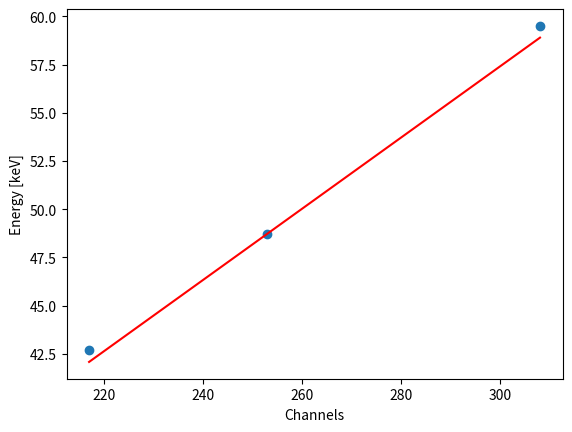

Recreate this plot in Python.
import numpy as np
import matplotlib.pyplot as plt
from scipy.optimize import curve_fit

energy = np.array([42.7, 48.7, 59.5]) #keV
picchi = np.array([217., 253., 308.])
FWHM = np.array([12.10, 2.22, 14.86])
sigma = FWHM/2.35

def retta(x, a, b):
    return a*x + b

init_values = [0,1]
pars, covm = curve_fit(retta, picchi, energy, init_values, sigma)

a0, b0 = pars
da, db = np.sqrt(covm.diagonal())


chisq = (((energy - retta(picchi, *pars))/sigma)**2).sum()
ndof = len(energy) - 2
print(f'chisq/ndof = {chisq:.3f}/{ndof}\n')
x = np.linspace(picchi[0], picchi[-1], 1000)
print(f'a = {a0:.3f} +-{da:.3f} keV/canale\n')
print(f'b = {b0:.3f} +- {db:.3f} keV\n')
plt.plot(picchi, energy, marker = 'o', linestyle = '')
plt.plot(x, retta(x, a0, b0), color = 'r')
plt.xlabel('Channels')
plt.ylabel('Energy [keV]')

correlation = covm[0][1]/(da*db)
peak = 126
y = retta(peak, a0, b0)
dy = np.sqrt((peak*da)**2 + db**2 + 2*peak*correlation*da*db)
print(f'E (canale picco: {peak}) = {y:.3f} +- {dy:.3f} keV\n')
plt.show()